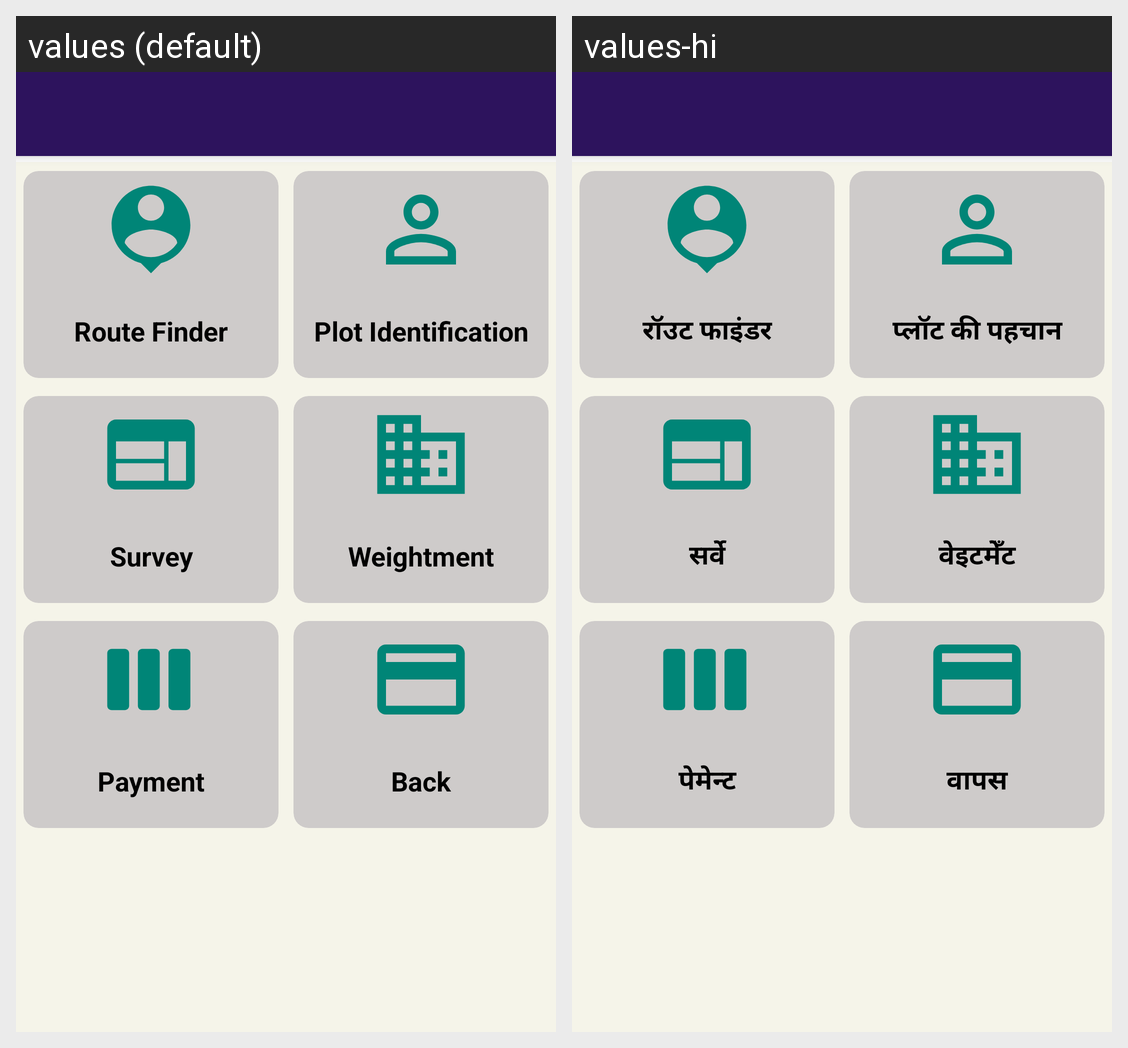

The Android screen above is rendered under two locales of the same app. Produce the string resources it draws, with the default and per-locale values.
Android screen res/layout/grower_potato_details_dashboard.xml rendered under 2 locales, left to right: values (default), values-hi. Device: Nexus 5 (rendered at 1080×1920; each locale shown at half size, 540×960, under a caption strip naming it); theme AppTheme.
Strings drawn on this screen, with the default value and each locale's value (text and hints the layout hard-codes, and strings that could not be matched under every locale, appear in the picture but are not listed):

MENU_ROUTE_FINDER
  values: Route Finder
  values-hi: रॉउट फाइंडर

MENU_PLOT_IDENTIFICATION
  values: Plot Identification
  values-hi: प्लॉट की पहचान

MENU_SURVEY
  values: Survey
  values-hi: सर्वे

MENU_WEIGHTMENT
  values: Weightment
  values-hi: वेइटमेँट

MENU_PAYMENT
  values: Payment
  values-hi: पेमेन्ट

MENU_BACK
  values: Back
  values-hi: वापस
